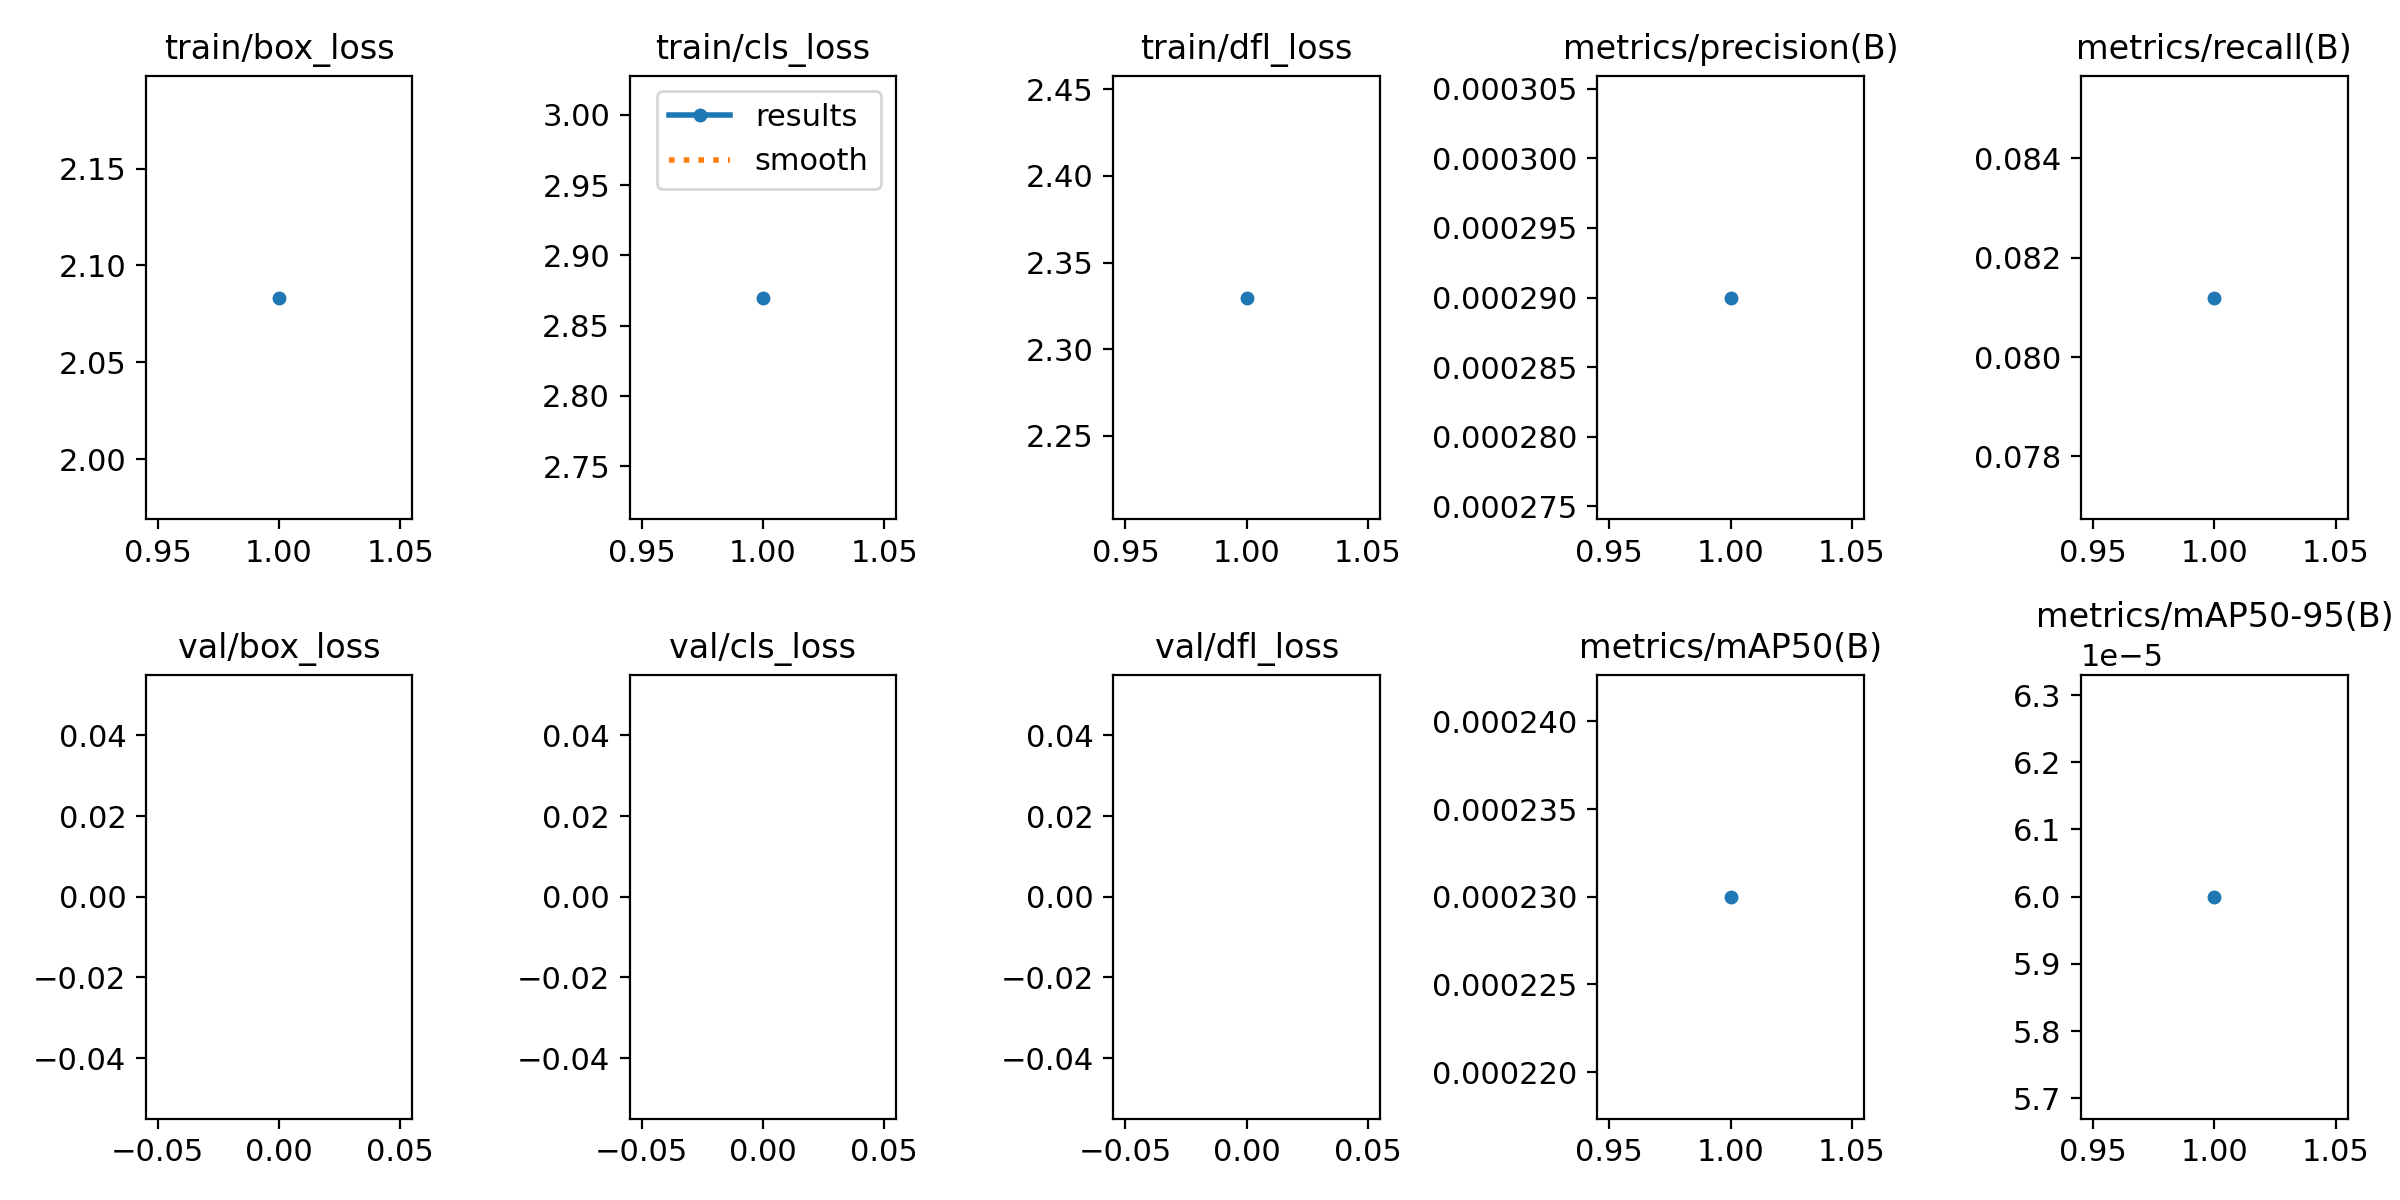

The file beside this chart, header and first rows:
epoch, train/box_loss, train/cls_loss, train/dfl_loss, metrics/precision(B), metrics/recall(B), metrics/mAP50(B), metrics/mAP50-95(B), val/box_loss, val/cls_loss, val/dfl_loss, lr/pg0, lr/pg1, lr/pg2
1, 2.083, 2.87, 2.33, 0.00029, 0.0812, 0.00023, 6e-05, nan, nan, nan, 0.06975, 0.002723, 0.002723
